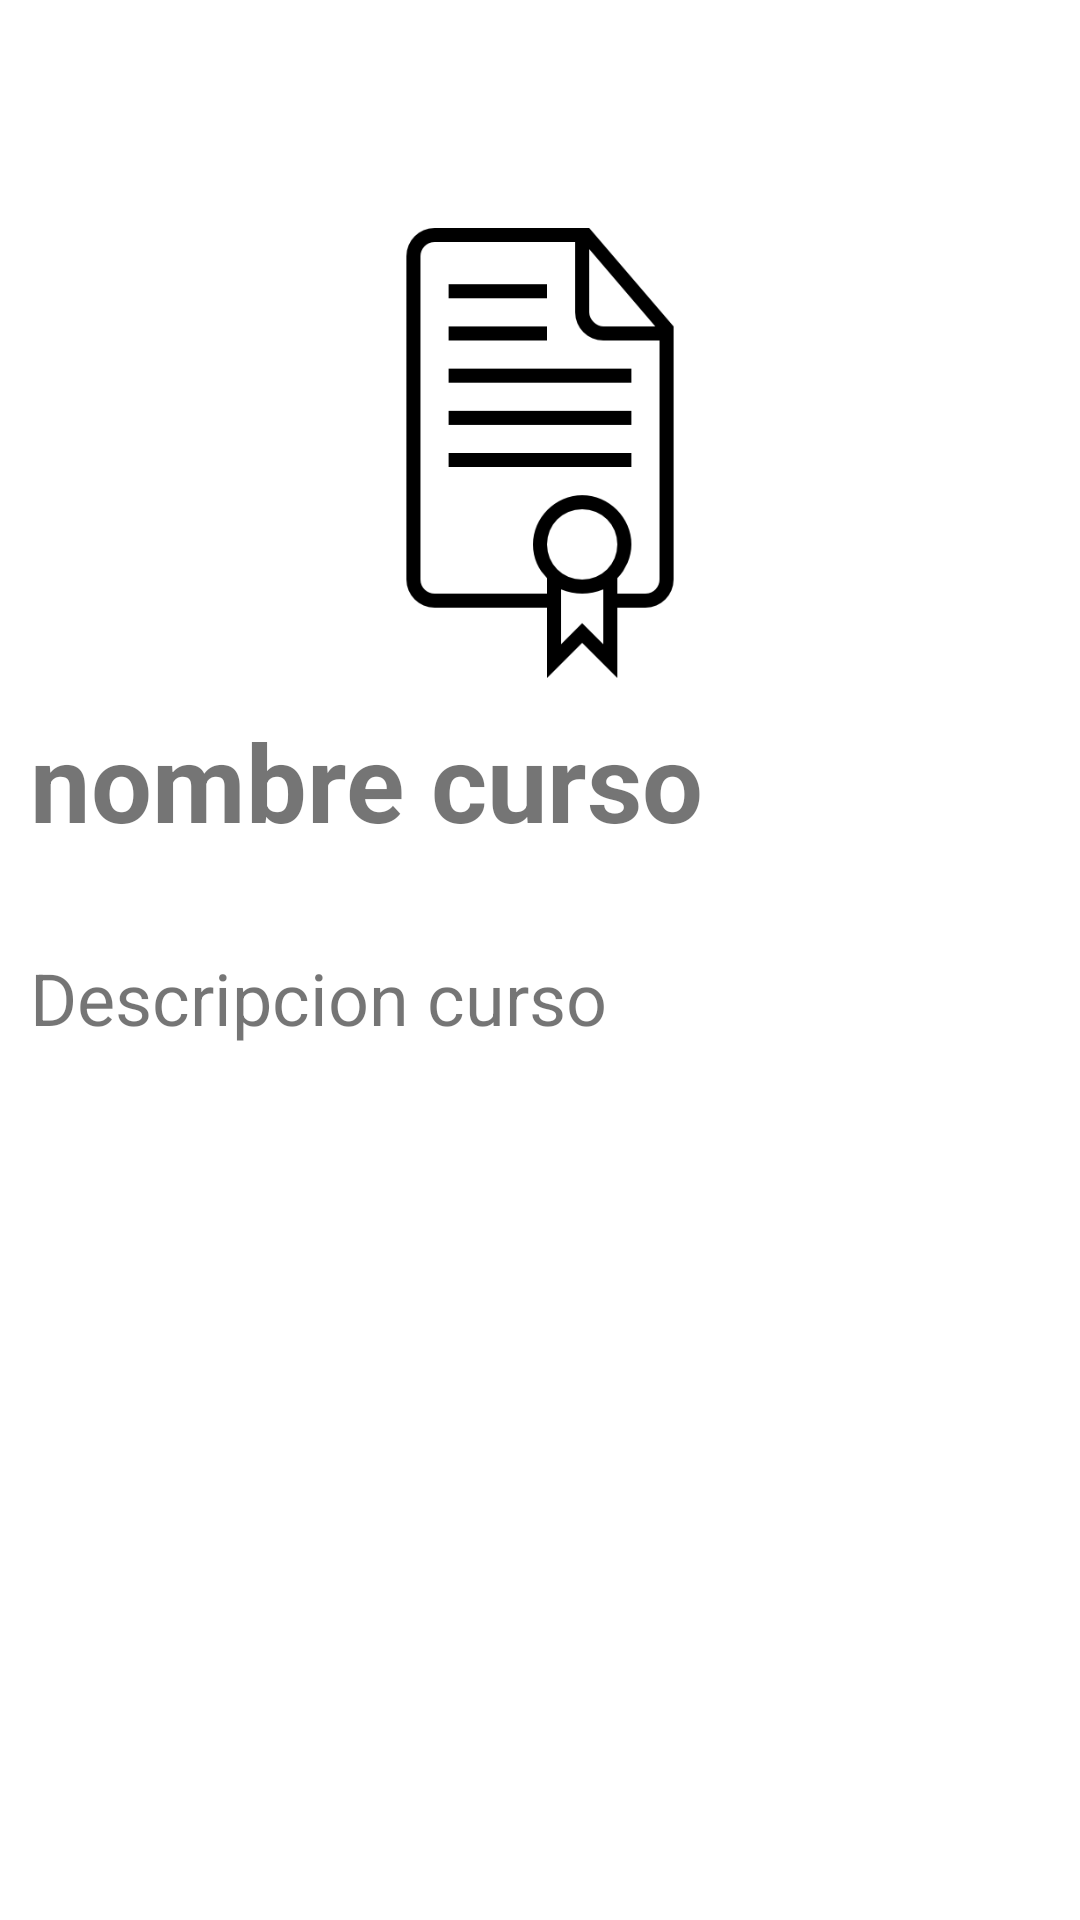

Reconstruct the res/layout file that produces this screen, plus the resources it refers to.
<!-- AndroidManifest.xml: application theme Theme.EstudiantesRoom -->
<!-- res/layout/activity_mostrar_detalles_curso.xml -->
<?xml version="1.0" encoding="utf-8"?>
<androidx.constraintlayout.widget.ConstraintLayout xmlns:android="http://schemas.android.com/apk/res/android"
    xmlns:app="http://schemas.android.com/apk/res-auto"
    xmlns:tools="http://schemas.android.com/tools"
    android:layout_width="match_parent"
    android:layout_height="match_parent"
    tools:context=".activities.MostrarDetallesCursoActivity">

    <ImageView
        android:id="@+id/img_detalle_ciudad"
        android:layout_width="150dp"
        android:layout_height="150dp"
        android:layout_marginTop="76dp"
        android:contentDescription="imagen detalle ciudad"
        app:layout_constraintEnd_toEndOf="parent"
        app:layout_constraintStart_toStartOf="parent"
        app:layout_constraintTop_toTopOf="parent"
        app:srcCompat="@drawable/curso" />

    <TextView
        android:id="@+id/txt_detalle_nombrec"
        android:layout_width="0dp"
        android:layout_height="wrap_content"
        android:layout_margin="10dp"
        android:layout_marginTop="50dp"
        android:text="nombre curso"
        android:textSize="36sp"
        android:textStyle="bold"
        app:layout_constraintEnd_toEndOf="parent"
        app:layout_constraintStart_toStartOf="parent"
        app:layout_constraintTop_toBottomOf="@+id/img_detalle_ciudad" />

    <TextView
        android:id="@+id/txt_detalle_descripcionc"
        android:layout_width="0dp"
        android:layout_height="wrap_content"
        android:layout_marginTop="32dp"
        android:text="Descripcion curso"
        android:textSize="24sp"
        app:layout_constraintEnd_toEndOf="@+id/txt_detalle_nombrec"
        app:layout_constraintStart_toStartOf="@+id/txt_detalle_nombrec"
        app:layout_constraintTop_toBottomOf="@+id/txt_detalle_nombrec" />

</androidx.constraintlayout.widget.ConstraintLayout>
<!-- resources referenced by this layout -->
<resources>
  <!-- drawable curso: png bitmap (drawable-v24, 8520 bytes) -->
  <style name="Theme.EstudiantesRoom" parent="Theme.MaterialComponents.DayNight.DarkActionBar">
          
          <item name="colorPrimary">@color/purple_500</item>
          <item name="colorPrimaryVariant">@color/purple_700</item>
          <item name="colorOnPrimary">@color/white</item>
          
          <item name="colorSecondary">@color/teal_200</item>
          <item name="colorSecondaryVariant">@color/teal_700</item>
          <item name="colorOnSecondary">@color/black</item>
          
          <item name="android:statusBarColor" tools:targetApi="l">?attr/colorPrimaryVariant</item>
          
      </style>
  <!-- not gathered from this repository: default colours our renderer supplied (Android Studio template values) -->
  <color name="purple_500">#FF6200EE</color>
  <color name="purple_700">#FF3700B3</color>
  <color name="teal_200">#FF03DAC5</color>
  <color name="teal_700">#FF018786</color>
  <color name="black">#FF000000</color>
  <color name="white">#FFFFFFFF</color>
</resources>
